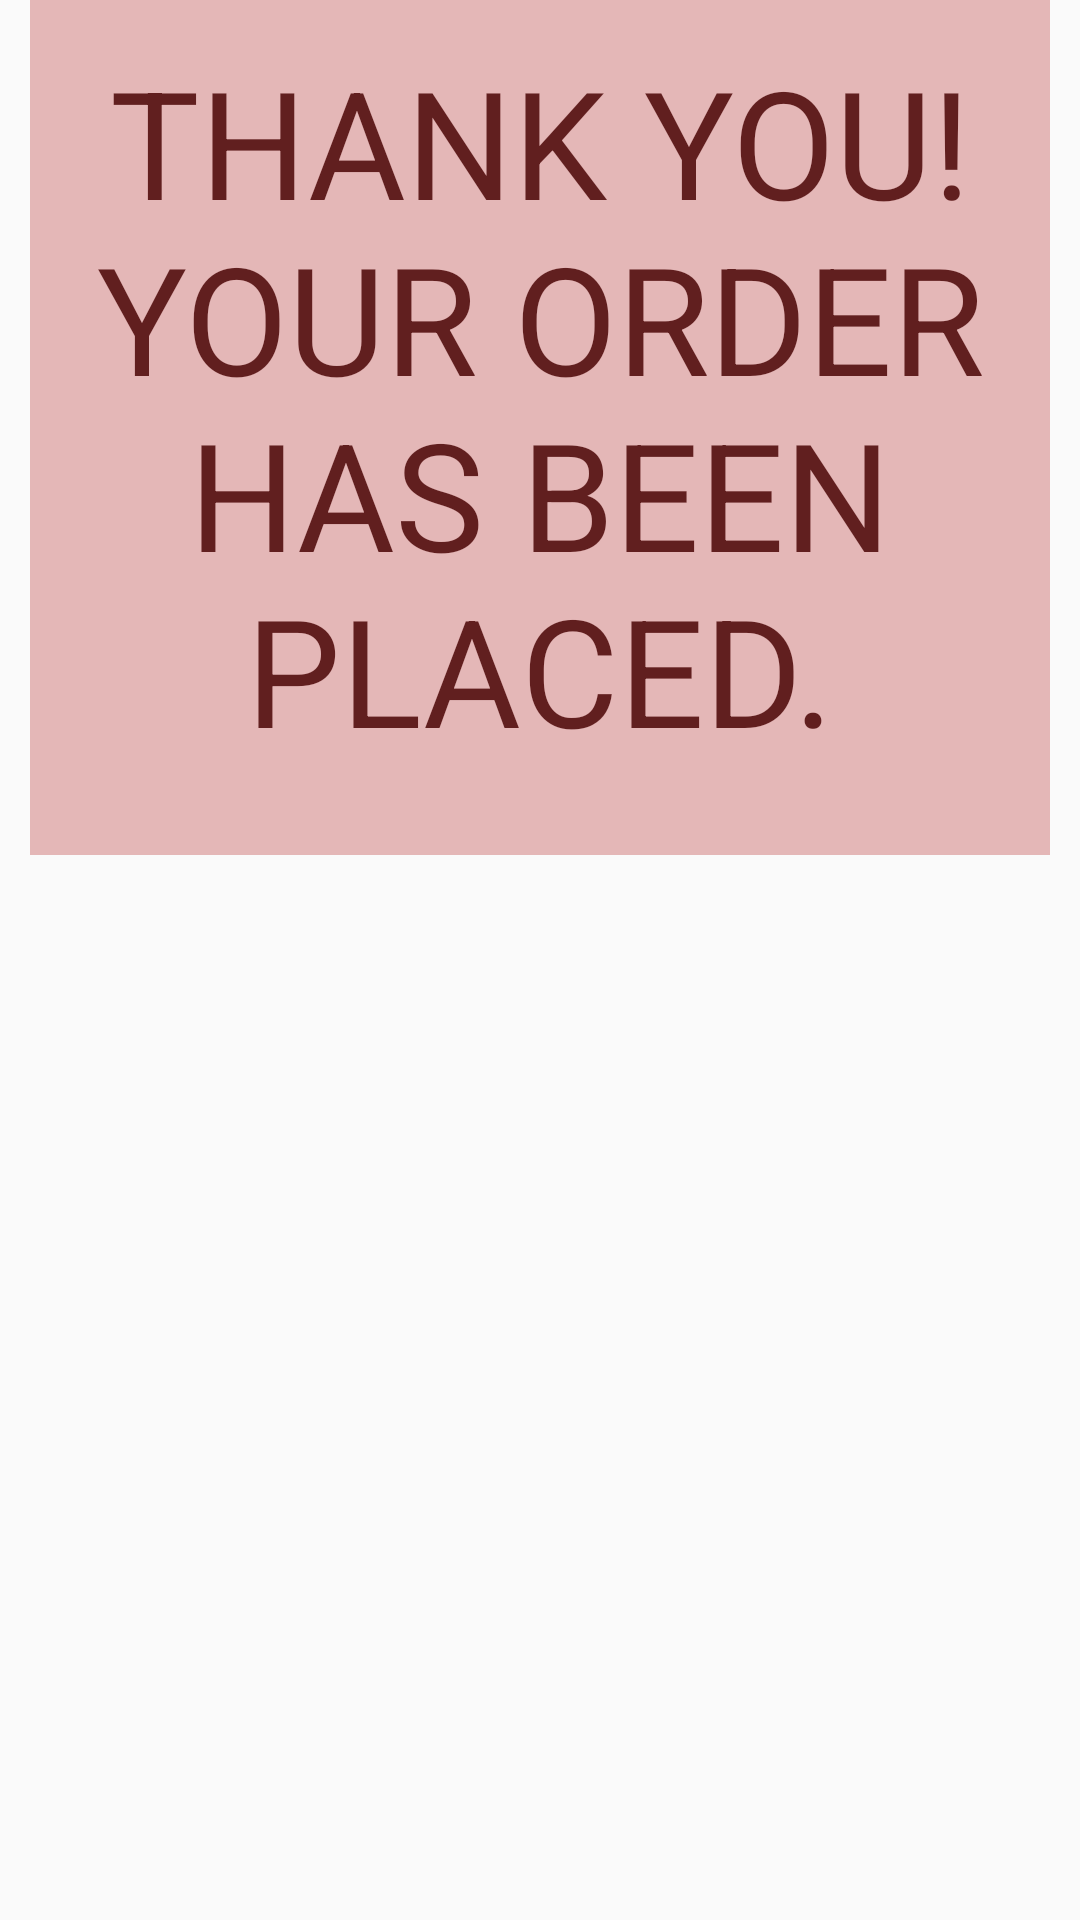

Produce the Android XML layout that renders to this screen, including the resource entries it uses.
<!-- AndroidManifest.xml: application theme AppTheme -->
<!-- res/layout/activity_order_placed.xml -->
<?xml version="1.0" encoding="utf-8"?>
<androidx.constraintlayout.widget.ConstraintLayout
    xmlns:android="http://schemas.android.com/apk/res/android"
    xmlns:app="http://schemas.android.com/apk/res-auto"
    android:layout_width="match_parent"
    android:layout_height="match_parent">

    <TextView
        android:id="@+id/thankYou"
        android:layout_width="0dp"
        android:layout_height="300dp"
        android:layout_marginStart="10dp"
        android:layout_marginTop="50dp"
        android:layout_marginEnd="10dp"
        android:layout_marginBottom="421dp"
        android:background="#E4B7B7"
        android:gravity="center|center_vertical"
        android:text="@string/thank_you_your_order_has_been_placed"
        android:textColor="#611F1F"
        android:textSize="50sp"
        app:layout_constraintBottom_toBottomOf="parent"
        app:layout_constraintEnd_toEndOf="parent"
        app:layout_constraintStart_toStartOf="parent"
        app:layout_constraintTop_toTopOf="parent" />
</androidx.constraintlayout.widget.ConstraintLayout>
<!-- resources referenced by this layout -->
<resources>
  <string name="thank_you_your_order_has_been_placed">THANK YOU! YOUR ORDER HAS BEEN PLACED.</string>
  <style name="AppTheme" parent="Theme.AppCompat.Light.DarkActionBar">
          
          <item name="colorPrimary">#E2ADAD</item>
          <item name="colorPrimaryDark">#E2ADAD</item>
          <item name="colorAccent">@color/colorAccent</item>
      </style>
  <color name="colorAccent">#D81B60</color>
</resources>
